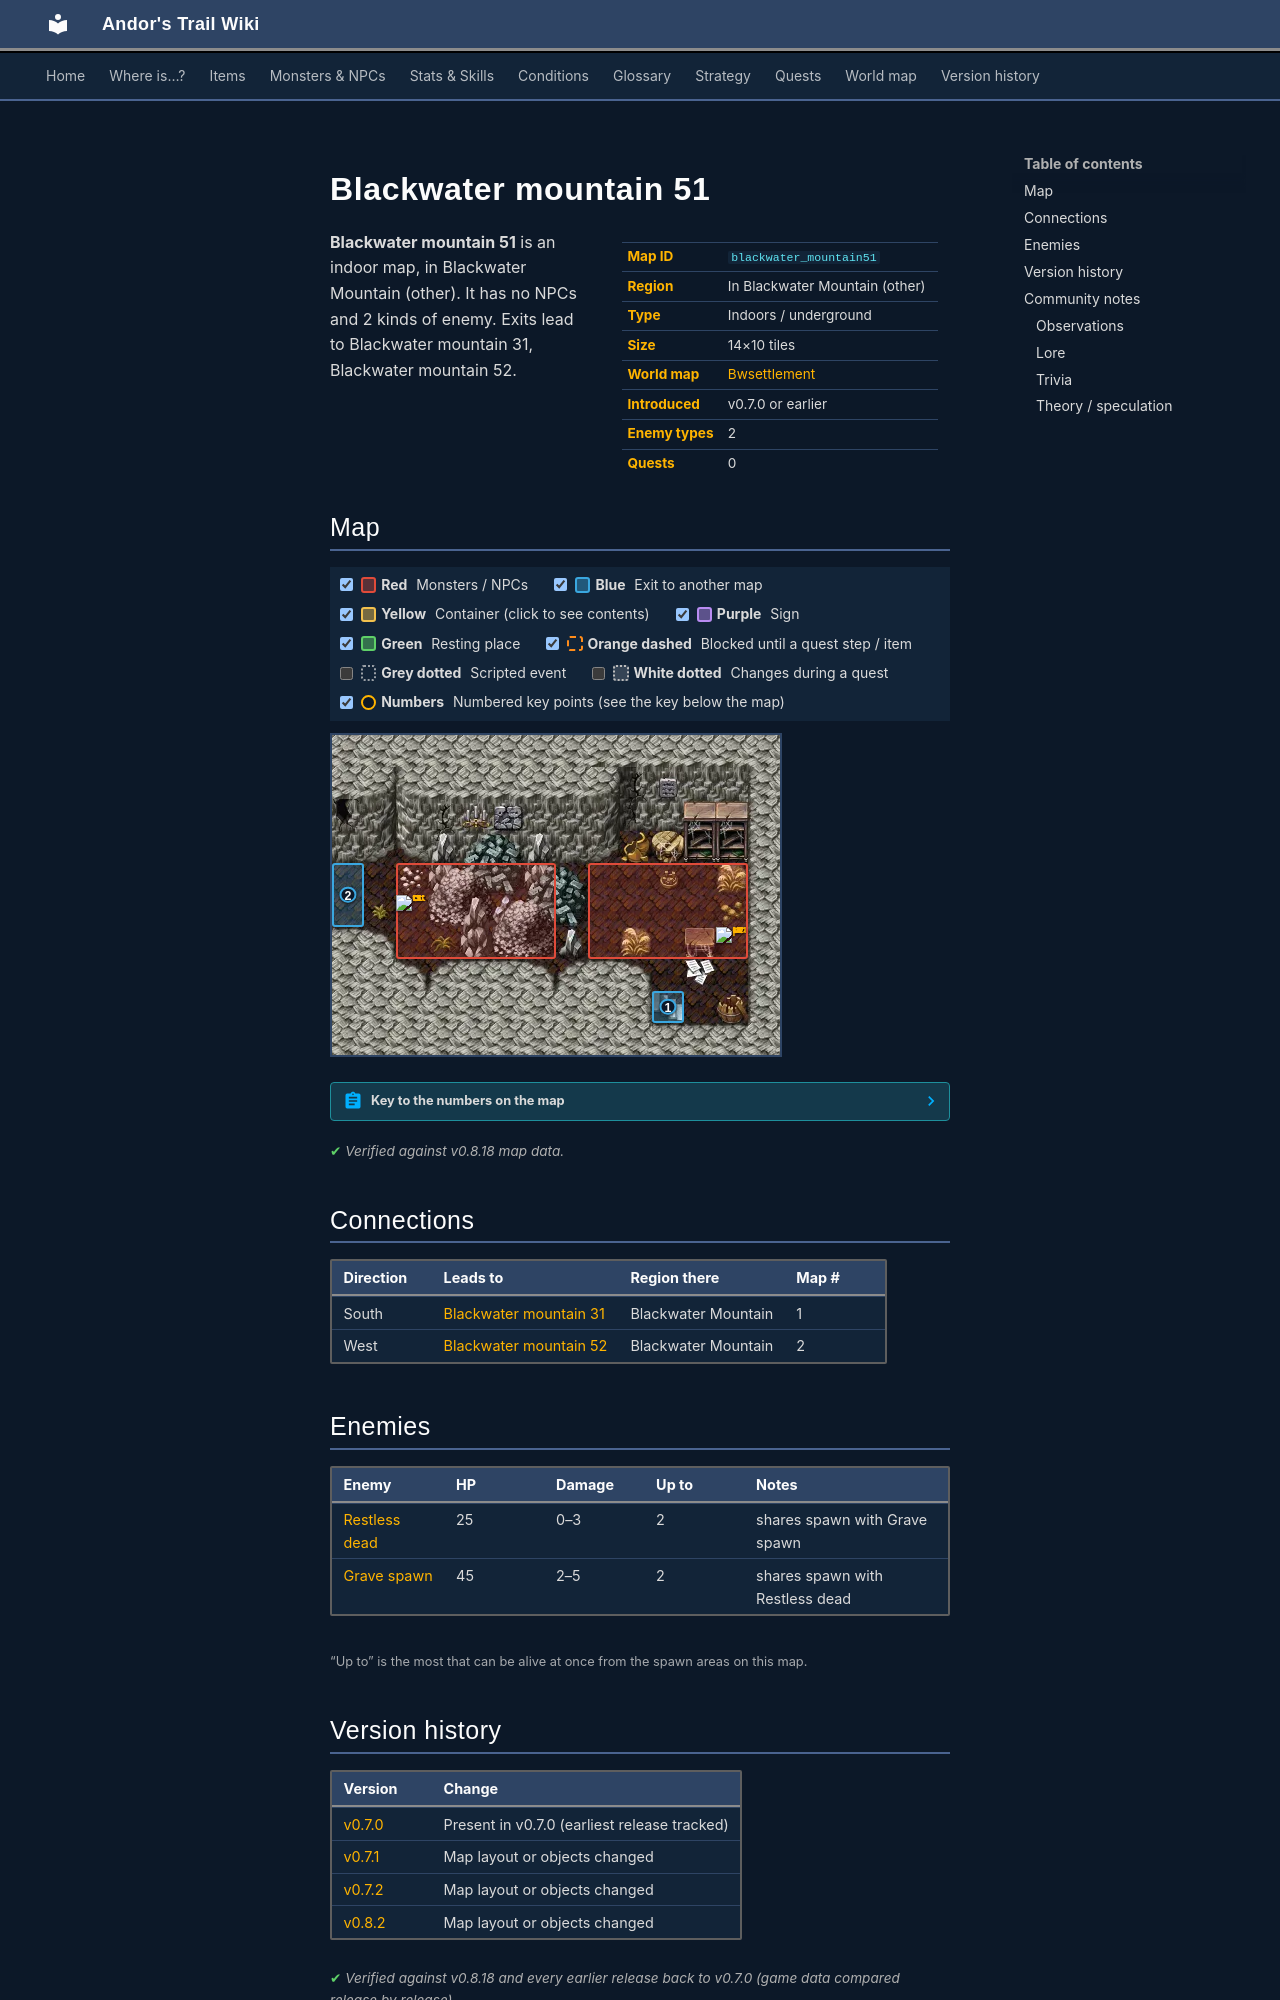

repository: asdfghjkl628/Andor-s-Trail-Wikiiii · page: maps/blackwater_mountain51/index.html · generator: mkdocs

---
description: "Blackwater mountain 51 is an indoor location in Andor's Trail, in Blackwater Mountain (other). Enemies: Restless dead, Grave spawn. Exits to Blackwater mountain 31, Blackwater mountain 52."
---

# Blackwater mountain 51

<div class="infobox" markdown>

| | |
|---|---|
| **Map ID** | `blackwater_mountain51` |
| **Region** | In Blackwater Mountain (other) |
| **Type** | Indoors / underground |
| **Size** | 14×10 tiles |
| **World map** | [Bwsettlement](index.md) |
| **Introduced** | v0.7.0 or earlier |
| **Enemy types** | 2 |
| **Quests** | 0 |

</div>

**Blackwater mountain 51** is an indoor map, in Blackwater Mountain (other). It has no NPCs and 2 kinds of enemy. Exits lead to Blackwater mountain 31, Blackwater mountain 52.

## Map

<div class="map-legend" markdown="0"><label class="lg"><input type="checkbox" data-t="spawn" checked><span class="sw sw-spawn"></span><b>Red</b>&nbsp;Monsters / NPCs</label><label class="lg"><input type="checkbox" data-t="mapchange" checked><span class="sw sw-mapchange"></span><b>Blue</b>&nbsp;Exit to another map</label><label class="lg"><input type="checkbox" data-t="container" checked><span class="sw sw-container"></span><b>Yellow</b>&nbsp;Container (click to see contents)</label><label class="lg"><input type="checkbox" data-t="sign" checked><span class="sw sw-sign"></span><b>Purple</b>&nbsp;Sign</label><label class="lg"><input type="checkbox" data-t="rest" checked><span class="sw sw-rest"></span><b>Green</b>&nbsp;Resting place</label><label class="lg"><input type="checkbox" data-t="key" checked><span class="sw sw-key"></span><b>Orange dashed</b>&nbsp;Blocked until a quest step / item</label><label class="lg"><input type="checkbox" data-t="script"><span class="sw sw-script"></span><b>Grey dotted</b>&nbsp;Scripted event</label><label class="lg"><input type="checkbox" data-t="replace"><span class="sw sw-replace"></span><b>White dotted</b>&nbsp;Changes during a quest</label><label class="lg"><input type="checkbox" data-t="pin" checked><span class="sw sw-pin"></span><b>Numbers</b>&nbsp;Numbered key points (see the key below the map)</label></div>

<div class="map-wrap hide-script hide-replace" markdown="0"><img src="../../assets/maps/blackwater_mountain51.webp" alt="Map of Blackwater mountain 51" width="448" height="320" loading="lazy"><a id="place-east" class="mo mo-mapchange" href="../blackwater_mountain31/#place-east" title="Exit to Blackwater mountain 31" style="left:71.429%;top:80.000%;width:7.143%;height:10.000%"></a><a id="place-north" class="mo mo-mapchange" href="../blackwater_mountain52/#place-south" title="Exit to Blackwater mountain 52" style="left:0.000%;top:40.000%;width:7.143%;height:20.000%"></a><span class="mo mo-spawn" title="Spawns: Grave spawn, Restless dead" style="left:14.286%;top:40.000%;width:35.714%;height:30.000%"></span><span class="mo mo-spawn" title="Spawns: Grave spawn, Restless dead" style="left:57.143%;top:40.000%;width:35.714%;height:30.000%"></span><span class="mo mo-replace" title="This area changes when a scripted event activates it" style="left:21.429%;top:40.000%;width:35.714%;height:30.000%"></span><span class="mo mo-replace" title="This area changes when a scripted event activates it" style="left:21.429%;top:30.000%;width:35.714%;height:40.000%"></span><a class="mob" href="../../monsters/restless_dead/" title="Restless dead" style="left:14.286%;top:50.000%;width:7.143%;height:10.000%"><img src="../../assets/icons/monsters/monsters_rltiles1_47.png" alt="Restless dead"></a><a class="mob" href="../../monsters/grave_spawn/" title="Grave spawn" style="left:85.714%;top:60.000%;width:7.143%;height:10.000%"><img src="../../assets/icons/monsters/monsters_rltiles1_49.png" alt="Grave spawn"></a><a class="pin pin-exit" href="#key-1" style="left:75.000%;top:85.000%" title="Exit (south): to [Blackwater mountain 31](blackwater_mountain31.md)">1</a><a class="pin pin-exit" href="#key-2" style="left:3.571%;top:50.000%" title="Exit (west): to [Blackwater mountain 52](blackwater_mountain52.md)">2</a></div>

??? abstract "Key to the numbers on the map"

    | # | What | Details |
    |---|---|---|
    | <span id="key-1"></span>1 | Exit (south) | to [Blackwater mountain 31](blackwater_mountain31.md) |
    | <span id="key-2"></span>2 | Exit (west) | to [Blackwater mountain 52](blackwater_mountain52.md) |


<p class="verified">Verified against v0.8.18 map data.</p>

## Connections

| Direction | Leads to | Region there | Map # |
|---|---|---|---|
| South | [Blackwater mountain 31](blackwater_mountain31.md) | Blackwater Mountain | 1 |
| West | [Blackwater mountain 52](blackwater_mountain52.md) | Blackwater Mountain | 2 |

## Enemies

| Enemy | HP | Damage | Up to | Notes |
|---|---|---|---|---|
| [Restless dead](../monsters/restless_dead.md) | 25 | 0–3 | 2 | shares spawn with Grave spawn |
| [Grave spawn](../monsters/grave_spawn.md) | 45 | 2–5 | 2 | shares spawn with Restless dead |

<small>“Up to” is the most that can be alive at once from the spawn areas on this map.</small>


## Version history

| Version | Change |
|---|---|
| [v0.7.0](../versions/0.7.0.md) | Present in v0.7.0 (earliest release tracked) |
| [v0.7.1](../versions/0.7.1.md) | Map layout or objects changed |
| [v0.7.2](../versions/0.7.2.md) | Map layout or objects changed |
| [v0.8.2](../versions/0.8.2.md) | Map layout or objects changed |

<p class="verified">Verified against v0.8.18 and every earlier release back to v0.7.0 (game data compared release by release).</p>


## Community notes

<small>Written by players, not generated from game data. **Observations**: what players notice in-game · **Lore**: the in-world story · **Trivia**: real-world facts, references, development history · **Theory / speculation**: unconfirmed ideas; may just be unfinished content</small>

### Observations

*No notes yet. Contributions are welcome: [add a note](https://github.com/asdfghjkl628/Andor-s-Trail-Wikiiii/new/main/notes/maps?filename=blackwater_mountain51.md&value=%23%23%20Observations%0A%0A%3C%21--%20what%20players%20notice%20in-game%20--%3E%0A%0A%23%23%20Lore%0A%0A%3C%21--%20the%20in-world%20story%20--%3E%0A%0A%23%23%20Trivia%0A%0A%3C%21--%20real-world%20facts%2C%20references%2C%20development%20history%20--%3E%0A%0A%23%23%20Theory%20/%20speculation%0A%0A%3C%21--%20unconfirmed%20ideas%3B%20may%20just%20be%20unfinished%20content%20--%3E%0A).*
